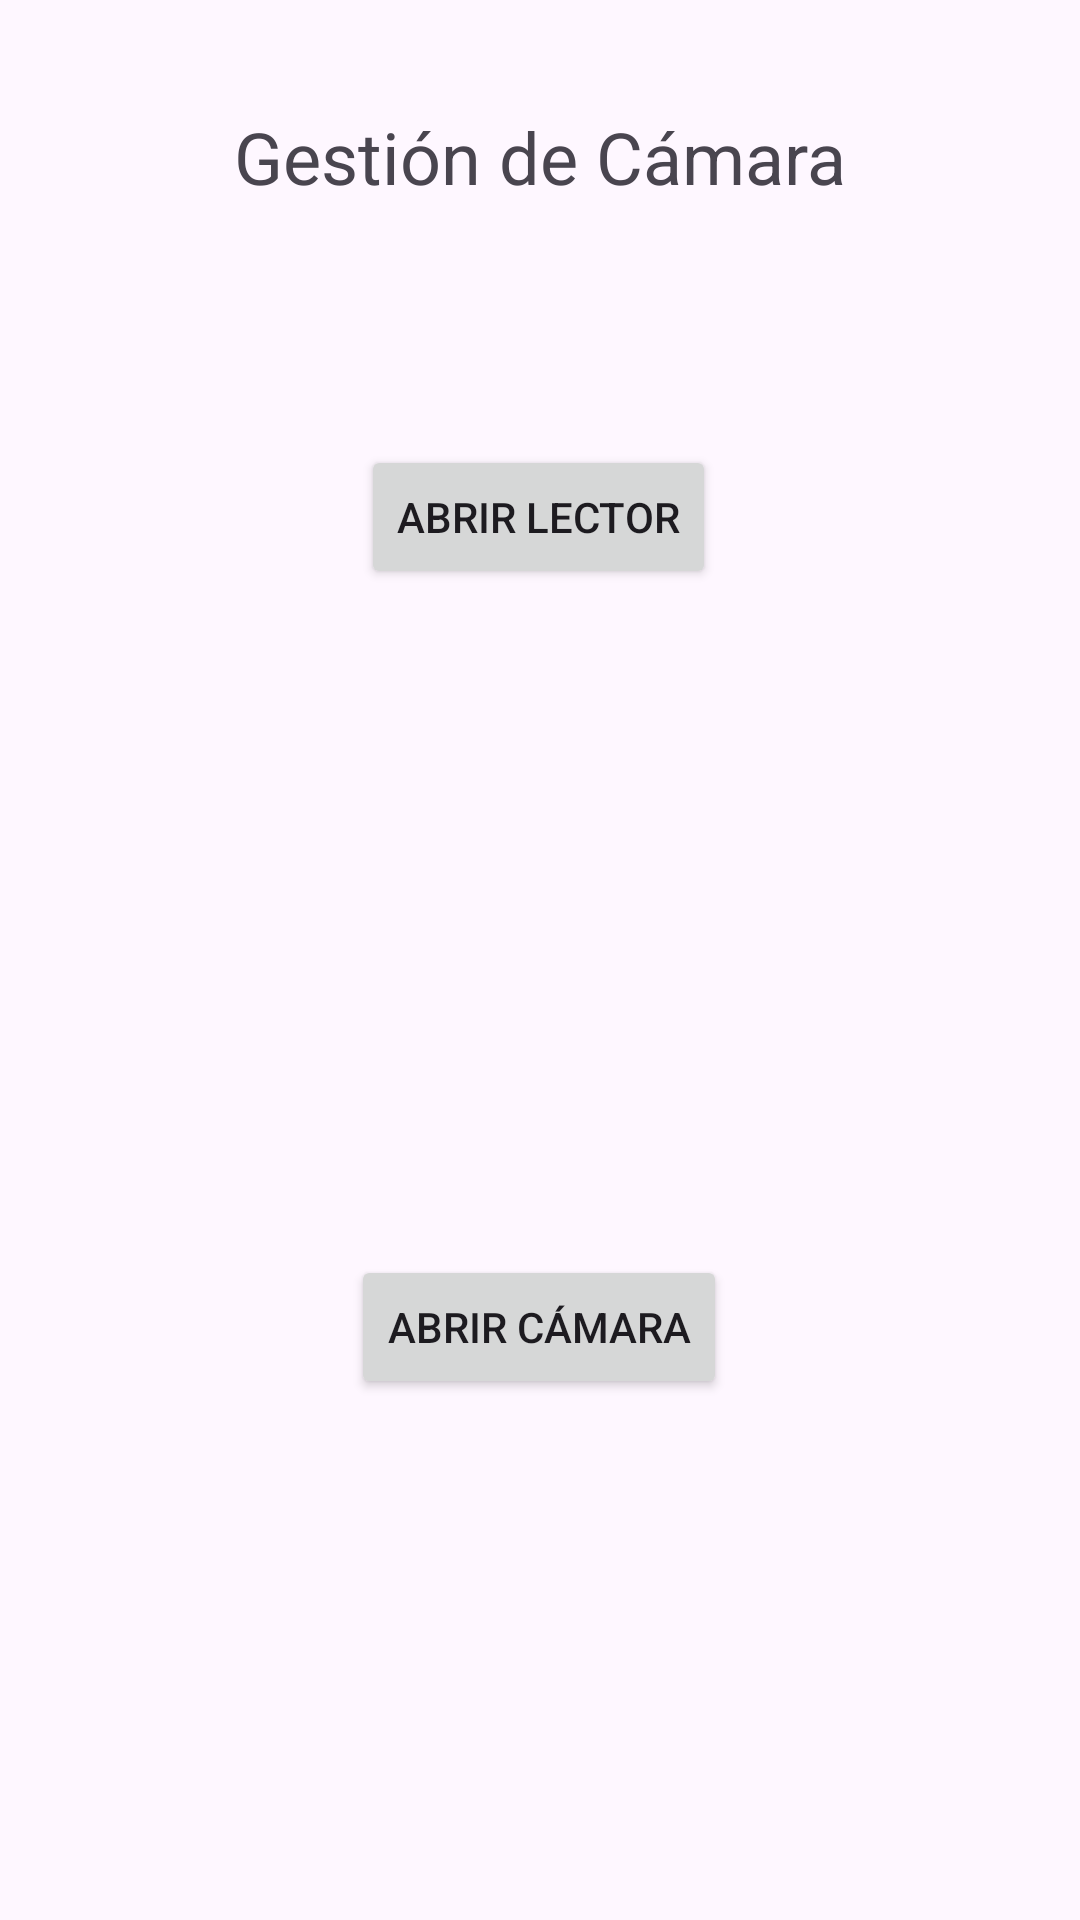

Android layout source for this screen:
<!-- AndroidManifest.xml: application theme Theme.PracticaDeCamara -->
<!-- res/layout/activity_main.xml -->
<?xml version="1.0" encoding="utf-8"?>
<androidx.constraintlayout.widget.ConstraintLayout xmlns:android="http://schemas.android.com/apk/res/android"
    xmlns:app="http://schemas.android.com/apk/res-auto"
    xmlns:tools="http://schemas.android.com/tools"
    android:id="@+id/main"
    android:layout_width="match_parent"
    android:layout_height="match_parent"
    tools:context=".MainActivity">

    <TextView
        android:id="@+id/textView"
        android:layout_width="wrap_content"
        android:layout_height="wrap_content"
        android:layout_marginTop="36dp"
        android:text="Gestión de Cámara"
        android:textSize="24sp"
        app:layout_constraintEnd_toEndOf="parent"
        app:layout_constraintHorizontal_bias="0.5"
        app:layout_constraintStart_toStartOf="parent"
        app:layout_constraintTop_toTopOf="parent" />

    <Button
        android:id="@+id/btn_lector"
        android:layout_width="wrap_content"
        android:layout_height="wrap_content"
        android:layout_marginTop="80dp"
        android:text="Abrir Lector"
        android:onClick="lector"
        app:layout_constraintEnd_toEndOf="parent"
        app:layout_constraintHorizontal_bias="0.498"
        app:layout_constraintStart_toStartOf="parent"
        app:layout_constraintTop_toBottomOf="@+id/textView" />

    <Button
        android:id="@+id/btn_camara"
        android:layout_width="wrap_content"
        android:layout_height="wrap_content"
        android:layout_marginTop="48dp"
        android:text="Abrir Cámara"
        android:onClick="camara"
        app:layout_constraintBottom_toBottomOf="parent"
        app:layout_constraintEnd_toEndOf="parent"
        app:layout_constraintHorizontal_bias="0.498"
        app:layout_constraintStart_toStartOf="parent"
        app:layout_constraintTop_toBottomOf="@+id/btn_lector" />


</androidx.constraintlayout.widget.ConstraintLayout>
<!-- resources referenced by this layout -->
<resources>
  <style name="Theme.PracticaDeCamara" parent="Base.Theme.PracticaDeCamara" />
  <style name="Base.Theme.PracticaDeCamara" parent="Theme.Material3.DayNight.NoActionBar">
          
          
      </style>
</resources>
